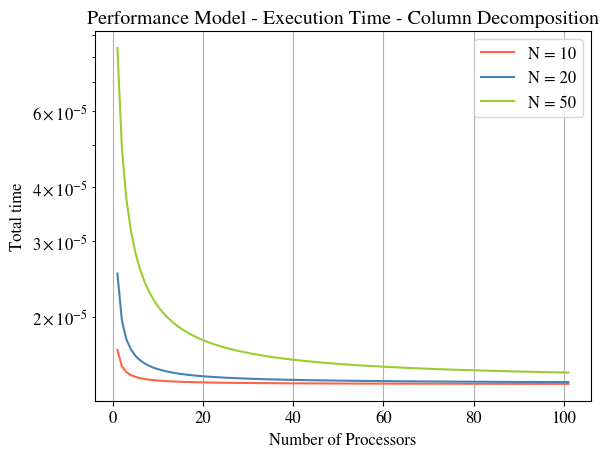
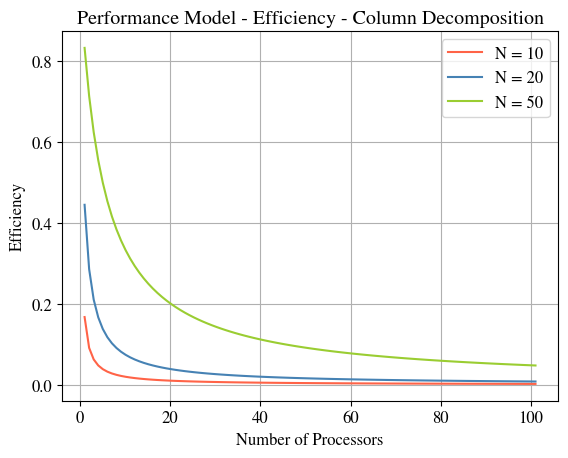
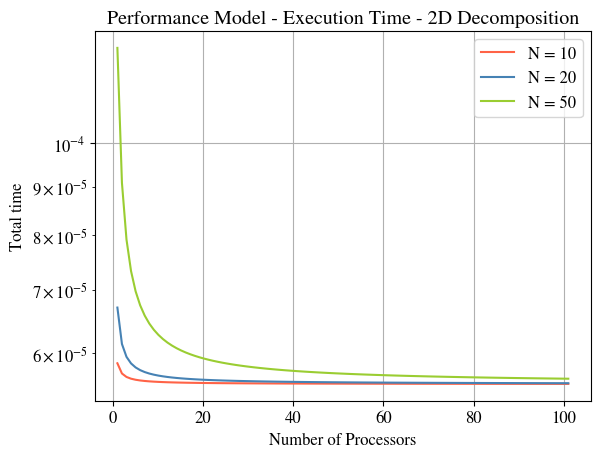
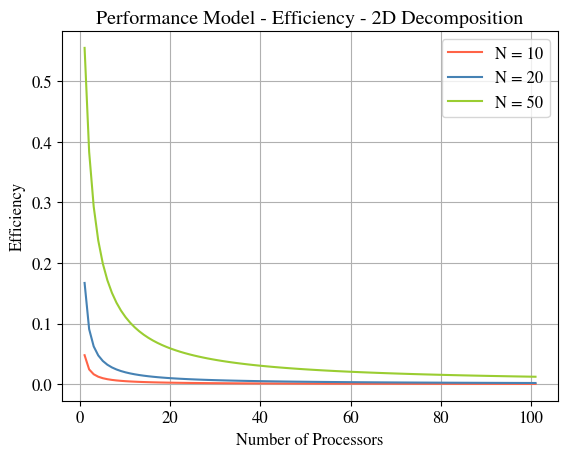

Python code for these plots, in order:
# File: plotter.py
# Author: Adrian Garcia
# Date 06/10/2023
## Presets
import math
import numpy as np
import matplotlib.pyplot as plt
plt.rcParams.update({'font.size': 12})
plt.rcParams['mathtext.fontset'] = 'stix'
plt.rcParams['font.family'] = 'STIXgeneral'
tc = 2.8000000000000247E-008
ts = 6.9551169872283942E-006
tw = 2.5770869106054308E-009
P = np.linspace(1, 101, 100)
N = [10, 20, 50]
Tcol = np.zeros(len(P))
Ecol = np.zeros(len(P))
T2D = np.zeros(len(P))
E2D = np.zeros(len(P))
colors = ['tomato', 'steelblue', 'yellowgreen']
for j in range(len(N)):
    for i in range(len(P)):
        Tcol[i] = (tc*N[j]**2)/P[i] + 2*ts + 2*tw*N[j]
        Ecol[i] = (tc*N[j]**2)/(tc*N[j]**2 + 2*P[i]*ts + 2*tw*N[j])
        T2D[i] = (tc*N[j]**2)/P[i] + 8*ts + 2*tw*(N[j]/math.sqrt(P[i])) + 2*tw*(N[j]/math.sqrt(P[i])) + 4*tw
        E2D[i] = (tc*N[j]**2)/(tc*N[j]**2 + 8*P[i]*ts + 2*math.sqrt(P[i])*tw*N[j] + 2*math.sqrt(P[i])*tw*N[j] + 4*P[i]*tw)
    plt.figure(1)
    plt.plot(P, Tcol, color = colors[j], label = f'N = {N[j]}')
    # Plot config
    plt.yscale('log')
    plt.title('Performance Model - Execution Time - Column Decomposition')
    plt.ylabel('Total time')
    plt.xlabel('Number of Processors')
    plt.grid()
    plt.legend()
    plt.savefig('ExecCol.jpg', dpi=300)
    plt.figure(2)
    plt.plot(P, Ecol, color = colors[j], label = f'N = {N[j]}')
    # Plot config
    plt.title('Performance Model - Efficiency - Column Decomposition')
    plt.ylabel('Efficiency')
    plt.xlabel('Number of Processors')
    plt.grid()
    plt.legend()
    plt.savefig('EffCol.jpg', dpi=300)
    plt.figure(3)
    plt.plot(P, T2D, color = colors[j], label = f'N = {N[j]}')
    # Plot config
    plt.yscale('log')
    plt.title('Performance Model - Execution Time - 2D Decomposition')
    plt.ylabel('Total time')
    plt.xlabel('Number of Processors')
    plt.grid()
    plt.legend()
    plt.savefig('Exec2D.jpg', dpi=300)
    plt.figure(4)
    plt.plot(P, E2D, color = colors[j], label = f'N = {N[j]}')
    # Plot config
    plt.title('Performance Model - Efficiency - 2D Decomposition')
    plt.ylabel('Efficiency')
    plt.xlabel('Number of Processors')
    plt.grid()
    plt.legend()
    plt.savefig('Eff2D.jpg', dpi=300)
plt.show()
